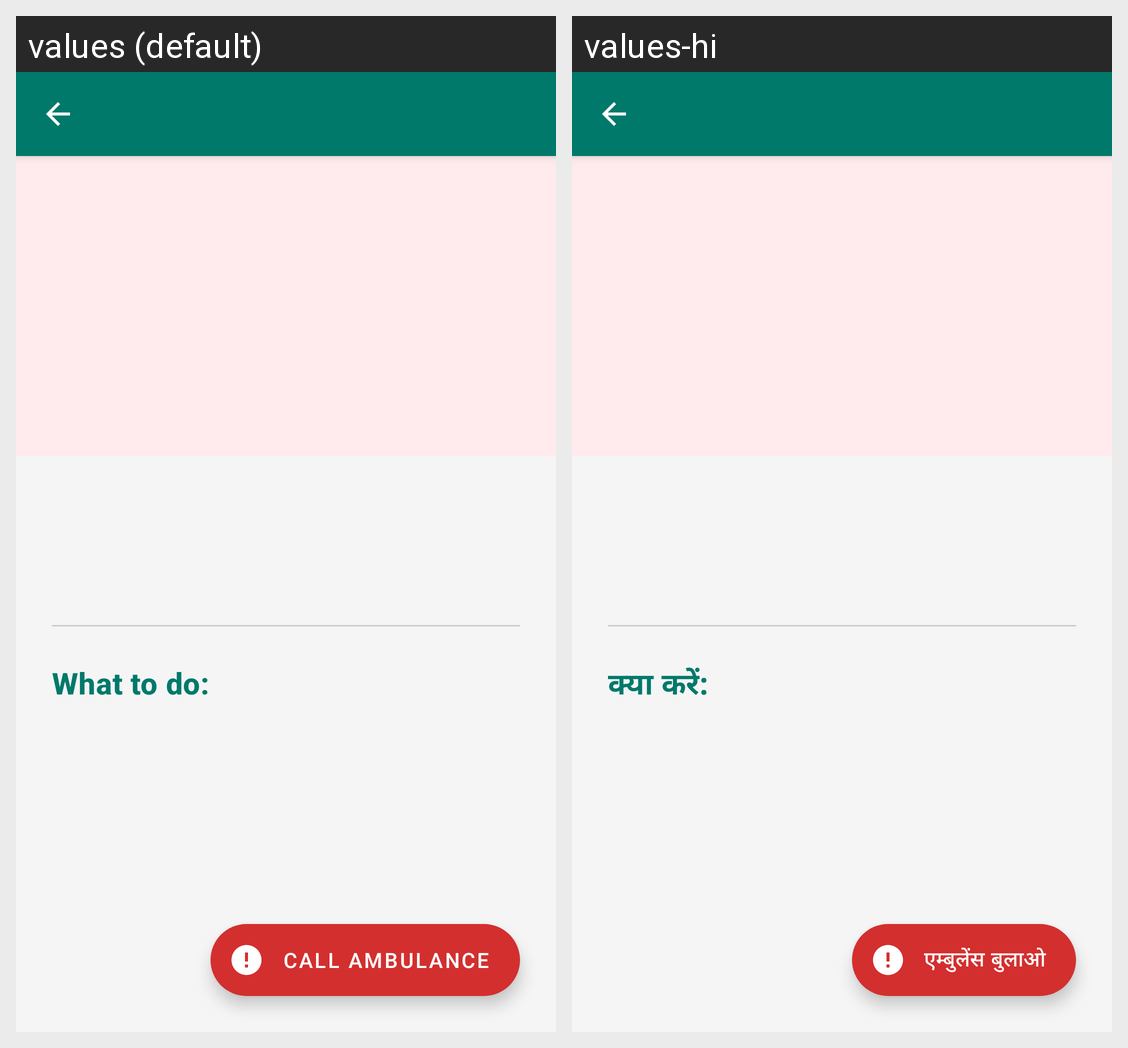

The same Android screen rendered under two of its app's locales, left to right. List the strings drawn on it with the default value and each locale's translation.
Android screen res/layout/activity_first_aid_detail.xml rendered under 2 locales, left to right: values (default), values-hi. Device: Nexus 5 (rendered at 1080×1920; each locale shown at half size, 540×960, under a caption strip naming it); theme Theme.SwasthyaSetu.
Strings drawn on this screen, with the default value and each locale's value (text and hints the layout hard-codes, and strings that could not be matched under every locale, appear in the picture but are not listed):

first_aid_what_to_do
  values: What to do:
  values-hi: क्या करें:

first_aid_call_ambulance
  values: Call Ambulance
  values-hi: एम्बुलेंस बुलाओ
